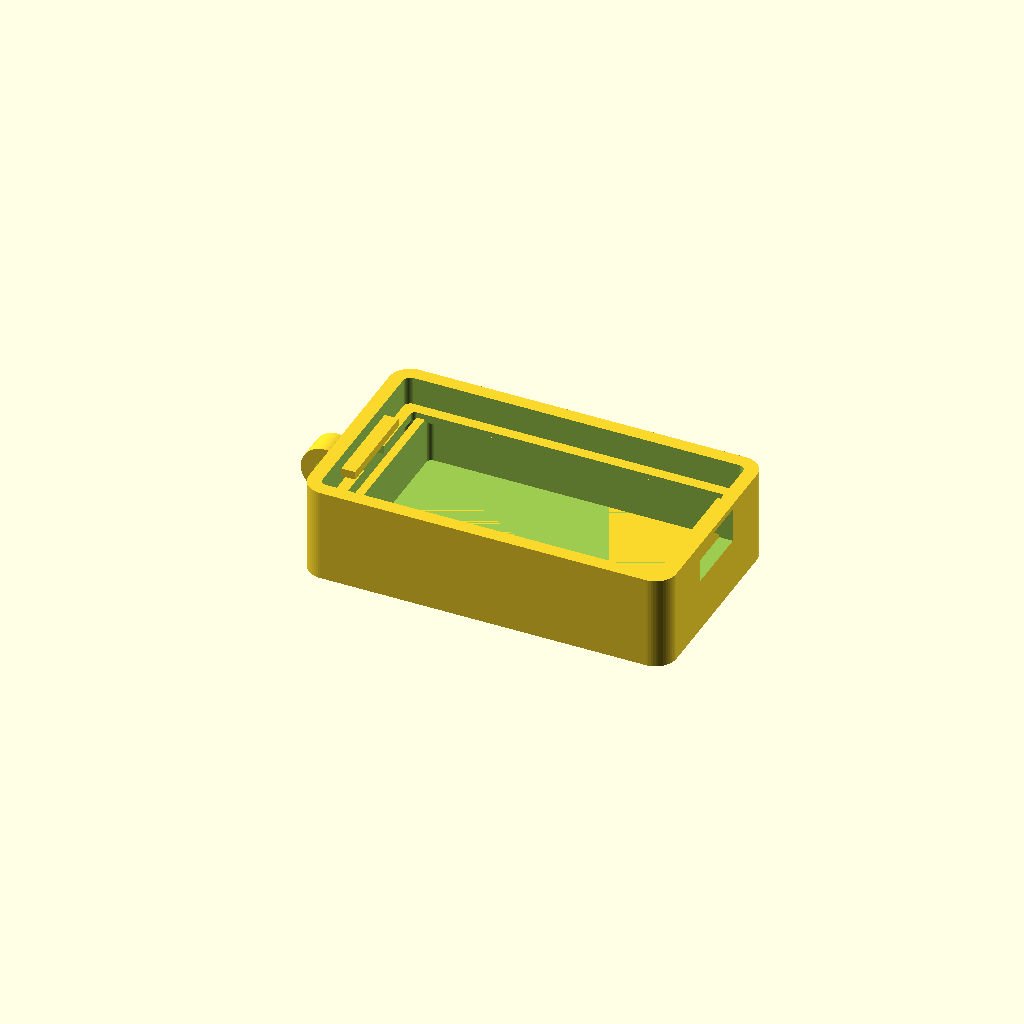
Cell 1: rendered with the file's own defaults.
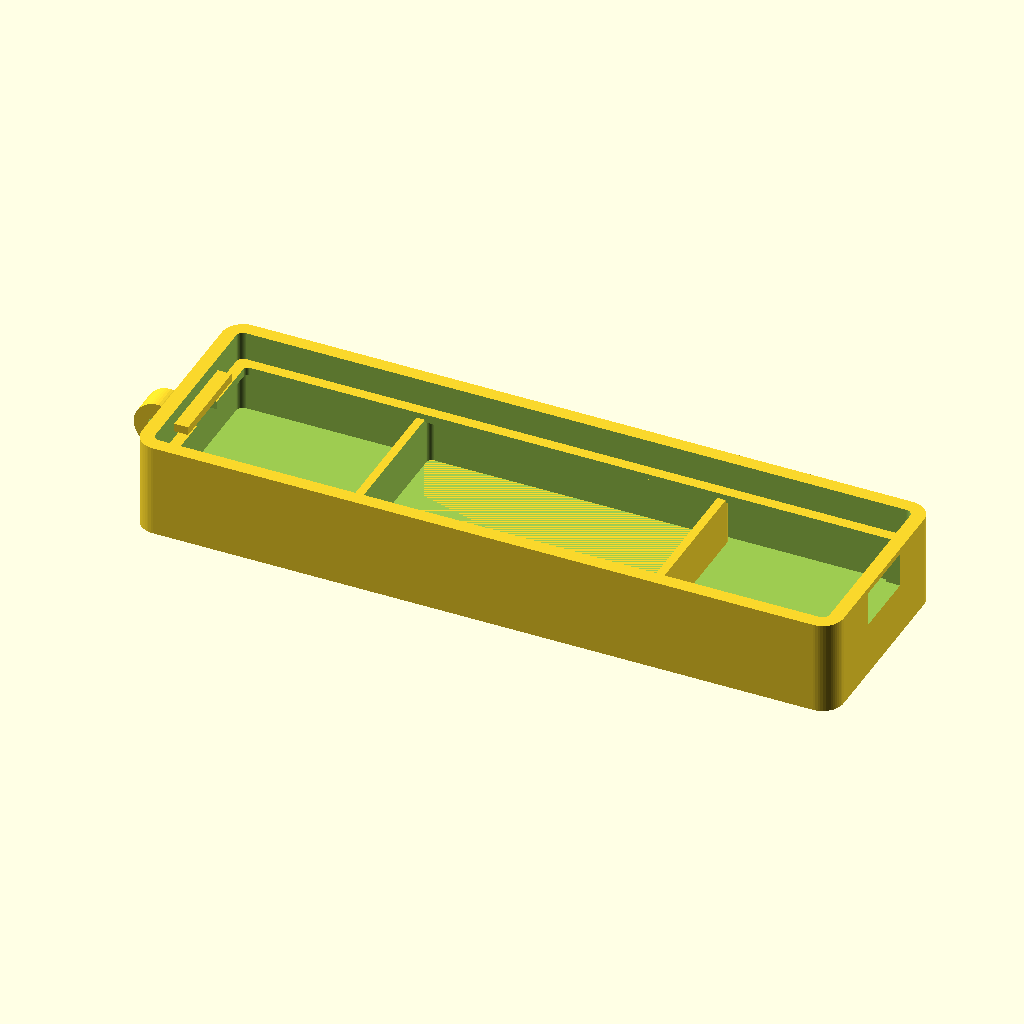
Cell 2: the same model with board_l = 96.
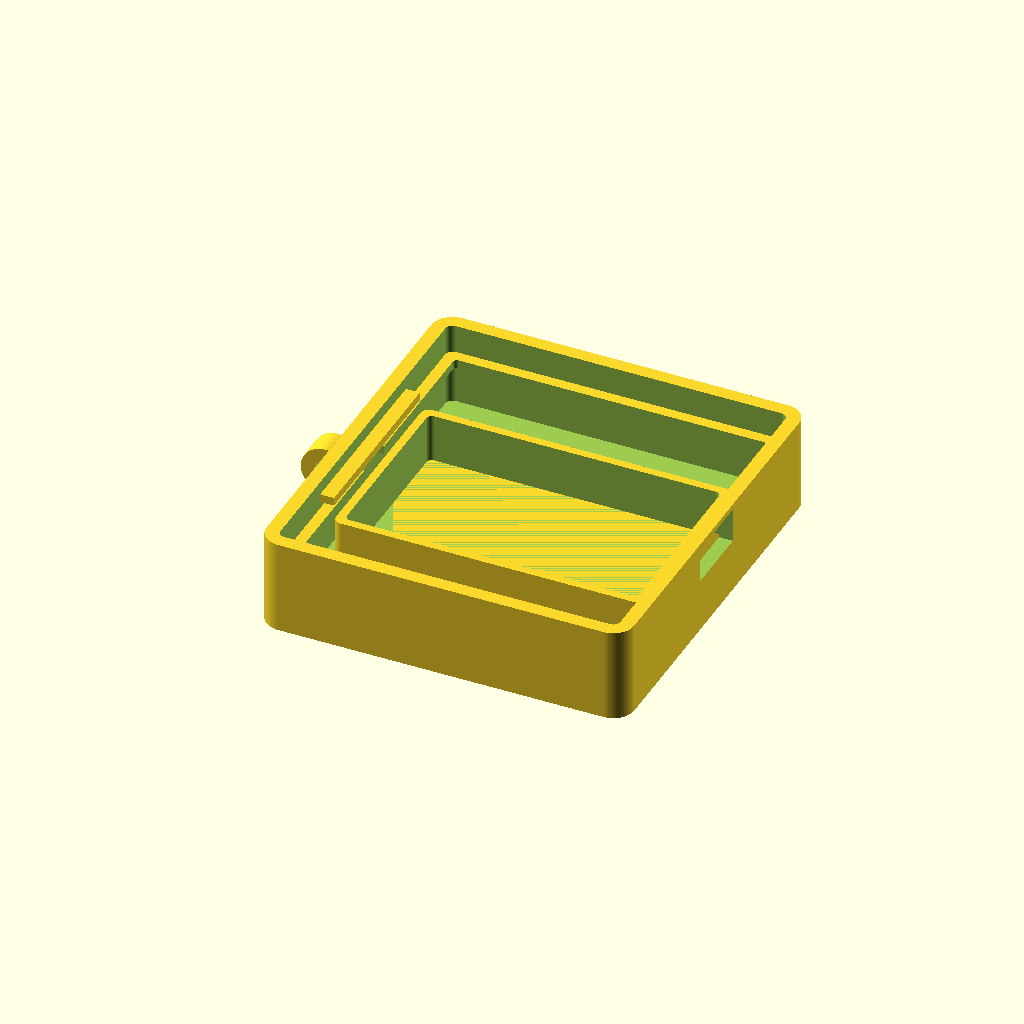
Cell 3: board_w = 52 (everything else at default).
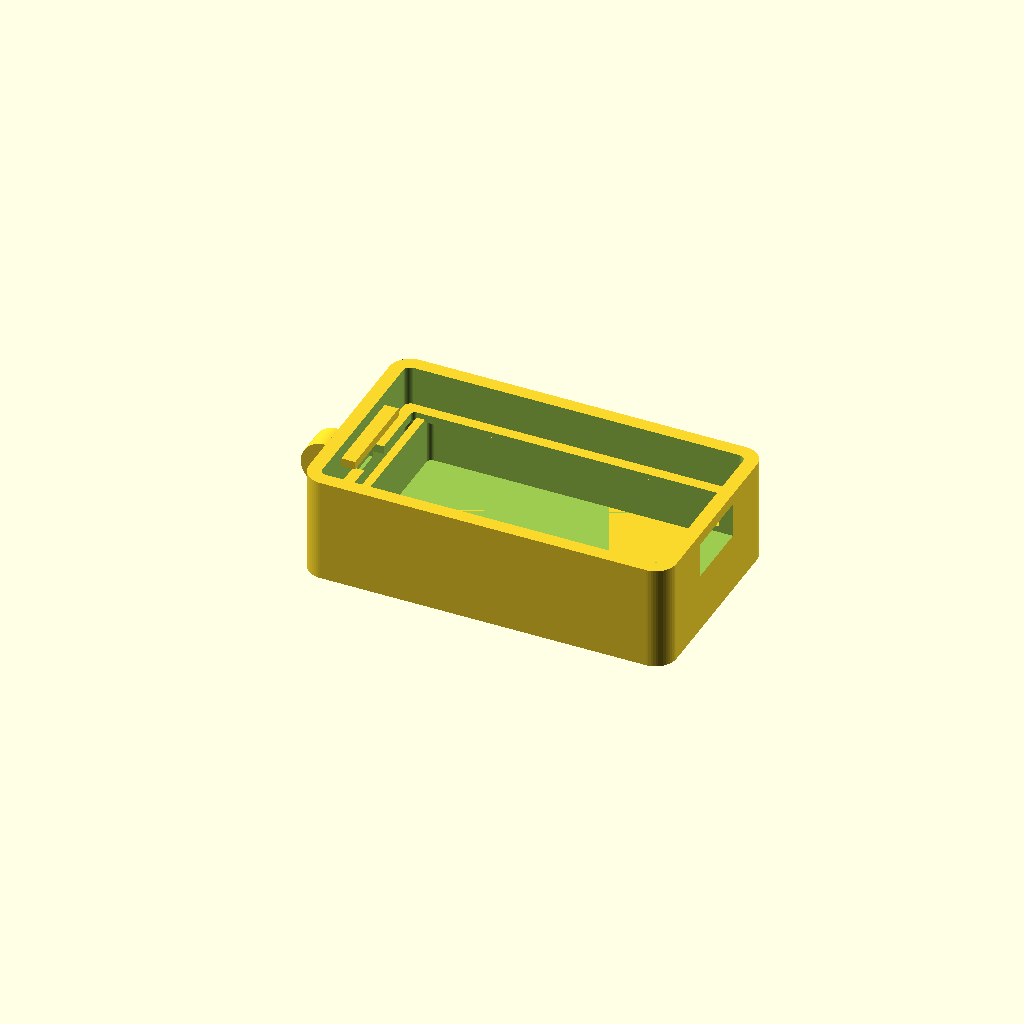
Cell 4: the same model with board_th = 3.2.
One fixed orthographic camera (rotation 55°, 0°, 25°; colour scheme Cornfield) for every cell.
The OpenSCAD source (esp32-glasses-detector/hardware/housing_plus.scad):
// ============================================================================
// XIAO ESP32-S3 Plus 1.14" 화면 일체형 보드용 하우징 (크래들 방식)
//
// 이 보드는 화면·버튼 3개·USB-C가 모두 보드에 붙어 있고, 정확한 위치가
// 공개돼 있지 않습니다. 그래서 "앞면(화면·버튼)을 통째로 열어 둔" 받침 구조로
// 설계했습니다 → 내부 부품 위치를 몰라도 화면은 보이고 버튼은 눌리고 USB는 꽂힙니다.
//
//   [뚜껑/프레임 없음]  화면·버튼 = 열린 윗면으로 노출
//   보드 ── 아래 선반에 안착
//   배터리 ── 보드 밑 칸
//   USB-C ── 한쪽 짧은 벽의 슬롯 (usb_end 로 위치 선택)
//
// 보드 크기는 Seeed 위키 "Board Size 26 x 48 x 10.6mm" 기준.
// 실측 후 숫자만 맞추세요. 단위 mm.
//
// 렌더:  part="tray"(받침, 프린트) | "preview"(보드/배터리 유령 포함)
// ============================================================================

part = "tray";
$fn = 56;

// ---------------- 보드 ----------------
board_l = 48.0;   // 긴 변 (X)
board_w = 26.0;   // 짧은 변 (Y)
board_th = 1.6;   // PCB 두께(선반이 받치는 부분). 전체 10.6은 화면+USB 포함값
pcb_fit = 0.4;    // 보드 XY 끼움 여유

// USB-C 위치: 어느 짧은 벽에 둘지. "x+"=긴 변 +X 끝, "x-"=반대 끝
usb_end = "x+";
usb_w = 10.0;     // 슬롯 폭(케이블 몰딩 여유 포함)
usb_h = 5.0;      // 슬롯 높이
usb_z_off = 0.0;  // 보드 윗면 기준 USB 중심 높이 보정(+면 위로)

// ---------------- 배터리 (보드 밑 칸) ----------------
// 기본값: 602540 (6.0 x 25 x 40mm, ~600-650mAh). 포장 비닐 두께까지 여유 포함.
bat_l = 42.0;     // X (602540 길이 40mm + 여유 2mm)
bat_w = 26.0;     // Y (602540 폭 25mm + 여유 1mm)
bat_h = 7.0;      // Z (602540 두께 6mm + 여유 1mm)

// ---------------- 케이스 ----------------
wall = 2.0;
floor_th = 1.6;
shelf = 1.6;        // 보드를 받치는 선반 폭(안쪽으로)
wall_above = 2.5;   // 보드 윗면보다 벽을 얼마나 더 올릴지(화면 보호 테두리)
corner_r = 3.0;
retain = true;      // USB 반대쪽 끝에 보드 눌림방지 턱
lanyard = true;     // 끈 구멍 러그

// ---------------- 계산 ----------------
cav_l = board_l + 2*pcb_fit;      // 보드 수용 X
cav_w = board_w + 2*pcb_fit;      // 보드 수용 Y
inner_l = cav_l;
inner_w = cav_w;
board_z = floor_th + bat_h + 0.8; // 보드 밑면 높이(배터리 위)
top_z = board_z + board_th + wall_above;  // 벽 높이
out_l = inner_l + 2*wall;
out_w = inner_w + 2*wall;

module rrect(x,y,r){ hull() for(sx=[-1,1],sy=[-1,1]) translate([sx*(x/2-r),sy*(y/2-r)]) circle(r); }
module rbox(x,y,z,r){ linear_extrude(z) rrect(x,y,r); }

module tray(){
  difference(){
    union(){
      // 바깥 몸통
      difference(){
        rbox(out_l, out_w, top_z, corner_r);
        // 전체 안쪽을 파냄(윗면 열림)
        translate([0,0,floor_th]) rbox(inner_l, inner_w, top_z, max(corner_r-wall,0.6));
      }
      // 보드 선반: 안쪽 둘레에서 shelf 만큼 안으로, board_z 높이에 턱
      translate([0,0,board_z-1.2]) difference(){
        rbox(inner_l, inner_w, 1.2, max(corner_r-wall,0.6));
        translate([0,0,-0.1]) rbox(inner_l-2*shelf, inner_w-2*shelf, 1.4, 0.6);
      }
      // 배터리 칸 측벽(선반 아래 공간을 배터리 크기로 가이드)
      translate([0,0,floor_th]) difference(){
        rbox(min(bat_l+2.4,inner_l), min(bat_w+2.4,inner_w), bat_h, 1.2);
        translate([0,0,-0.1]) rbox(bat_l, bat_w, bat_h+0.2, 0.8);
      }
      // 끈 러그
      if(lanyard)
        translate([-out_l/2-2.5, 0, top_z/2]) difference(){
          rotate([90,0,0]) cylinder(d=7, h=4, center=true);
          rotate([90,0,0]) cylinder(d=3, h=5, center=true);
        }
    }
    // USB-C 슬롯
    ux = (usb_end=="x-") ? -1 : 1;
    translate([ux*(out_l/2 - wall/2), 0, board_z + board_th/2 + usb_z_off])
      cube([wall*3, usb_w, usb_h], center=true);
    // 배터리 선 통과(선반에 홈)
    translate([0, 0, board_z-0.6]) rotate([0,0,0])
      translate([ -ux*(inner_l/2 - shelf/2), 0, 0]) cube([shelf+1, 6, 3], center=true);
  }
  // 보드 눌림 방지 턱(USB 반대쪽 짧은 끝, 버튼 없는 쪽). 안쪽으로 살짝 덮음
  if(retain){
    ux = (usb_end=="x-") ? -1 : 1;
    translate([-ux*(inner_l/2 - 1.0), 0, board_z + board_th])
      cube([2.0, inner_w*0.5, 1.2], center=true);
  }
}

module preview(){
  color("DimGray") tray();
  // 배터리
  color([1,0,0,0.35]) translate([-bat_l/2,-bat_w/2,floor_th]) cube([bat_l,bat_w,bat_h]);
  // 보드
  color([0.1,0.3,0.8,0.5]) translate([-board_l/2,-board_w/2,board_z]) cube([board_l,board_w,board_th]);
  // 화면(보드 위, 열린 윗면으로 노출) — 대략 중앙
  color([0.1,0.1,0.1,0.8]) translate([-25.3/2, -14.2/2, board_z+board_th]) cube([25.3,14.2,1.5]);
}

if(part=="preview") preview();
else tray();
Parameter table extracted from the source (name, type, default, range or options):
part: string, default "tray"
board_l: number, default 48
board_w: number, default 26
board_th: number, default 1.6
pcb_fit: number, default 0.4
usb_end: string, default "x+"
usb_w: number, default 10
usb_h: number, default 5
usb_z_off: number, default 0
bat_l: number, default 42
bat_w: number, default 26
bat_h: number, default 7
wall: number, default 2
floor_th: number, default 1.6
shelf: number, default 1.6
wall_above: number, default 2.5
corner_r: number, default 3
retain: bool, default true
lanyard: bool, default true
